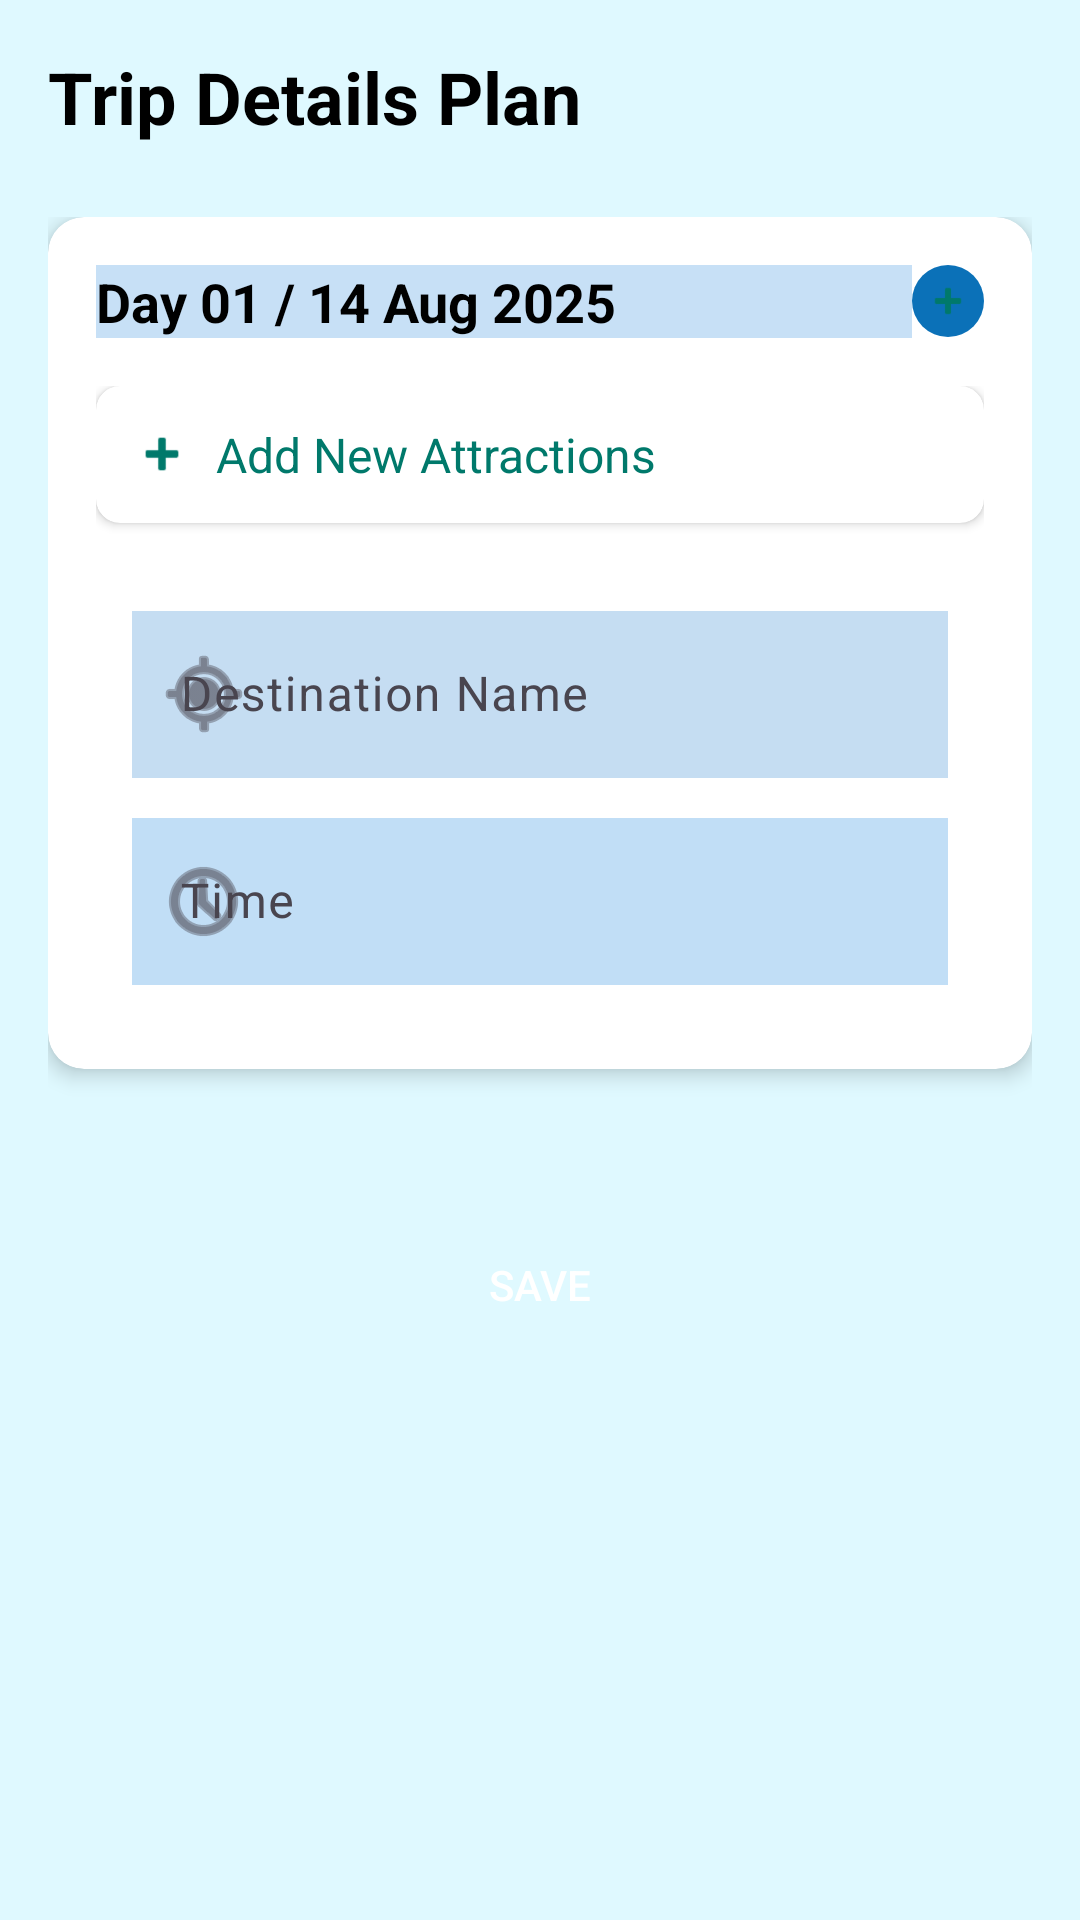

Here is an Android app screen rendered from its layout file. Give the layout XML and the strings, colors and styles it references.
<!-- AndroidManifest.xml: application theme Theme.TravelApp -->
<!-- res/layout/fragment_trip_details.xml -->
<?xml version="1.0" encoding="utf-8"?>
<ScrollView xmlns:android="http://schemas.android.com/apk/res/android"
    xmlns:app="http://schemas.android.com/apk/res-auto"
    android:layout_width="match_parent"
    android:layout_height="match_parent"
    android:background="@color/background"
    android:fillViewport="true">

    <LinearLayout
        android:orientation="vertical"
        android:layout_width="match_parent"
        android:layout_height="wrap_content"
        android:padding="16dp">

        
        <TextView
            android:text="Trip Details Plan"
            android:textSize="24sp"
            android:textStyle="bold"
            android:textColor="@android:color/black"
            android:layout_width="wrap_content"
            android:layout_height="wrap_content"
            android:layout_marginBottom="24dp" />

        
        <LinearLayout
            android:id="@+id/ll_days_container"
            android:orientation="vertical"
            android:layout_width="match_parent"
            android:layout_height="wrap_content"
            android:layout_marginBottom="32dp">

            
            <androidx.cardview.widget.CardView
                android:layout_width="match_parent"
                android:layout_height="wrap_content"
                android:layout_marginBottom="16dp"
                app:cardCornerRadius="12dp"
                app:cardElevation="4dp">

                <LinearLayout
                    android:orientation="vertical"
                    android:layout_width="match_parent"
                    android:layout_height="wrap_content"
                    android:padding="16dp">

                    
                    <LinearLayout
                        android:orientation="horizontal"
                        android:layout_width="match_parent"
                        android:layout_height="wrap_content"
                        android:gravity="center_vertical"
                        android:layout_marginBottom="16dp">

                        <TextView
                            android:id="@+id/tv_day_title"
                            android:text="Day 01 / 14 Aug 2025"
                            android:background="#C7E0F6"
                            android:textSize="18sp"
                            android:textStyle="bold"
                            android:textColor="@android:color/black"
                            android:layout_width="0dp"
                            android:layout_height="wrap_content"
                            android:layout_weight="1" />

                        <ImageView
                            android:id="@+id/iv_add_day"
                            android:src="@android:drawable/ic_input_add"
                            android:layout_width="24dp"
                            android:layout_height="24dp"
                            android:background="@drawable/circle_background"
                            android:padding="4dp"
                            app:tint="@color/teal_700"
                            android:clickable="true"
                            android:focusable="true" />

                    </LinearLayout>

                    
                    <LinearLayout
                        android:id="@+id/ll_attractions_container"
                        android:orientation="vertical"
                        android:layout_width="match_parent"
                        android:layout_height="wrap_content">

                        
                        <androidx.cardview.widget.CardView
                            android:layout_width="match_parent"
                            android:layout_height="wrap_content"
                            android:layout_marginBottom="12dp"
                            app:cardCornerRadius="8dp"
                            app:cardElevation="2dp"
                            android:clickable="true"
                            android:focusable="true"
                            android:foreground="?attr/selectableItemBackground">

                            <LinearLayout
                                android:orientation="horizontal"
                                android:gravity="center_vertical"
                                android:layout_width="match_parent"
                                android:layout_height="wrap_content"
                                android:padding="12dp">

                                <ImageView
                                    android:src="@android:drawable/ic_input_add"
                                    android:layout_width="20dp"
                                    android:layout_height="20dp"
                                    android:layout_marginEnd="8dp"
                                    app:tint="@color/teal_700" />

                                <TextView
                                    android:text="Add New Attractions"
                                    android:textSize="16sp"
                                    android:textColor="@color/teal_700"
                                    android:layout_width="wrap_content"
                                    android:layout_height="wrap_content" />

                            </LinearLayout>

                        </androidx.cardview.widget.CardView>

                        
                        <LinearLayout
                            android:orientation="vertical"
                            android:layout_width="match_parent"
                            android:layout_height="wrap_content"
                            android:background="@drawable/input_background"
                            android:padding="12dp">

                            <com.google.android.material.textfield.TextInputLayout
                                android:layout_width="match_parent"
                                android:layout_height="wrap_content"
                                android:layout_marginBottom="8dp"
                                android:hint="Destination Name"
                                app:startIconDrawable="@android:drawable/ic_menu_mylocation">

                                <com.google.android.material.textfield.TextInputEditText
                                    android:id="@+id/et_destination_name"
                                    android:background="#C5DDF2"
                                    android:layout_width="match_parent"
                                    android:layout_height="wrap_content"
                                    android:inputType="text" />

                            </com.google.android.material.textfield.TextInputLayout>

                            <com.google.android.material.textfield.TextInputLayout
                                android:layout_width="match_parent"
                                android:layout_height="wrap_content"
                                android:hint="Time"
                                app:startIconDrawable="@android:drawable/ic_menu_recent_history">

                                <com.google.android.material.textfield.TextInputEditText
                                    android:id="@+id/et_time"
                                    android:background="#C1DEF6"
                                    android:layout_width="match_parent"
                                    android:layout_height="wrap_content"
                                    android:inputType="text" />

                            </com.google.android.material.textfield.TextInputLayout>

                        </LinearLayout>

                    </LinearLayout>

                </LinearLayout>

            </androidx.cardview.widget.CardView>

        </LinearLayout>

        
        <Button
            android:id="@+id/btn_save_trip"
            android:text="Save"
            android:textColor="@android:color/white"
            android:background="@drawable/button_primary"
            android:layout_width="match_parent"
            android:layout_height="48dp" />

    </LinearLayout>

</ScrollView>
<!-- resources referenced by this layout -->
<resources>
  <color name="background">#CFD8FAFF</color>
  <color name="teal_700">#00796B</color>
  <!-- drawable circle_background (drawable) -->
  <?xml version="1.0" encoding="utf-8"?>
  <shape xmlns:android="http://schemas.android.com/apk/res/android"
      android:shape="oval">
      <solid android:color="#0B71B8" />
  </shape>
  <style name="Theme.TravelApp" parent="Theme.Material3.DayNight.NoActionBar">
          <item name="colorPrimary">@color/primary</item>
          <item name="colorSecondary">@color/secondary</item>
          <item name="android:textColor">@color/text_dark</item>
      </style>
  <color name="primary">#2196F3</color>
  <color name="secondary">#73BBE9</color>
  <color name="text_dark">#212121</color>
</resources>
